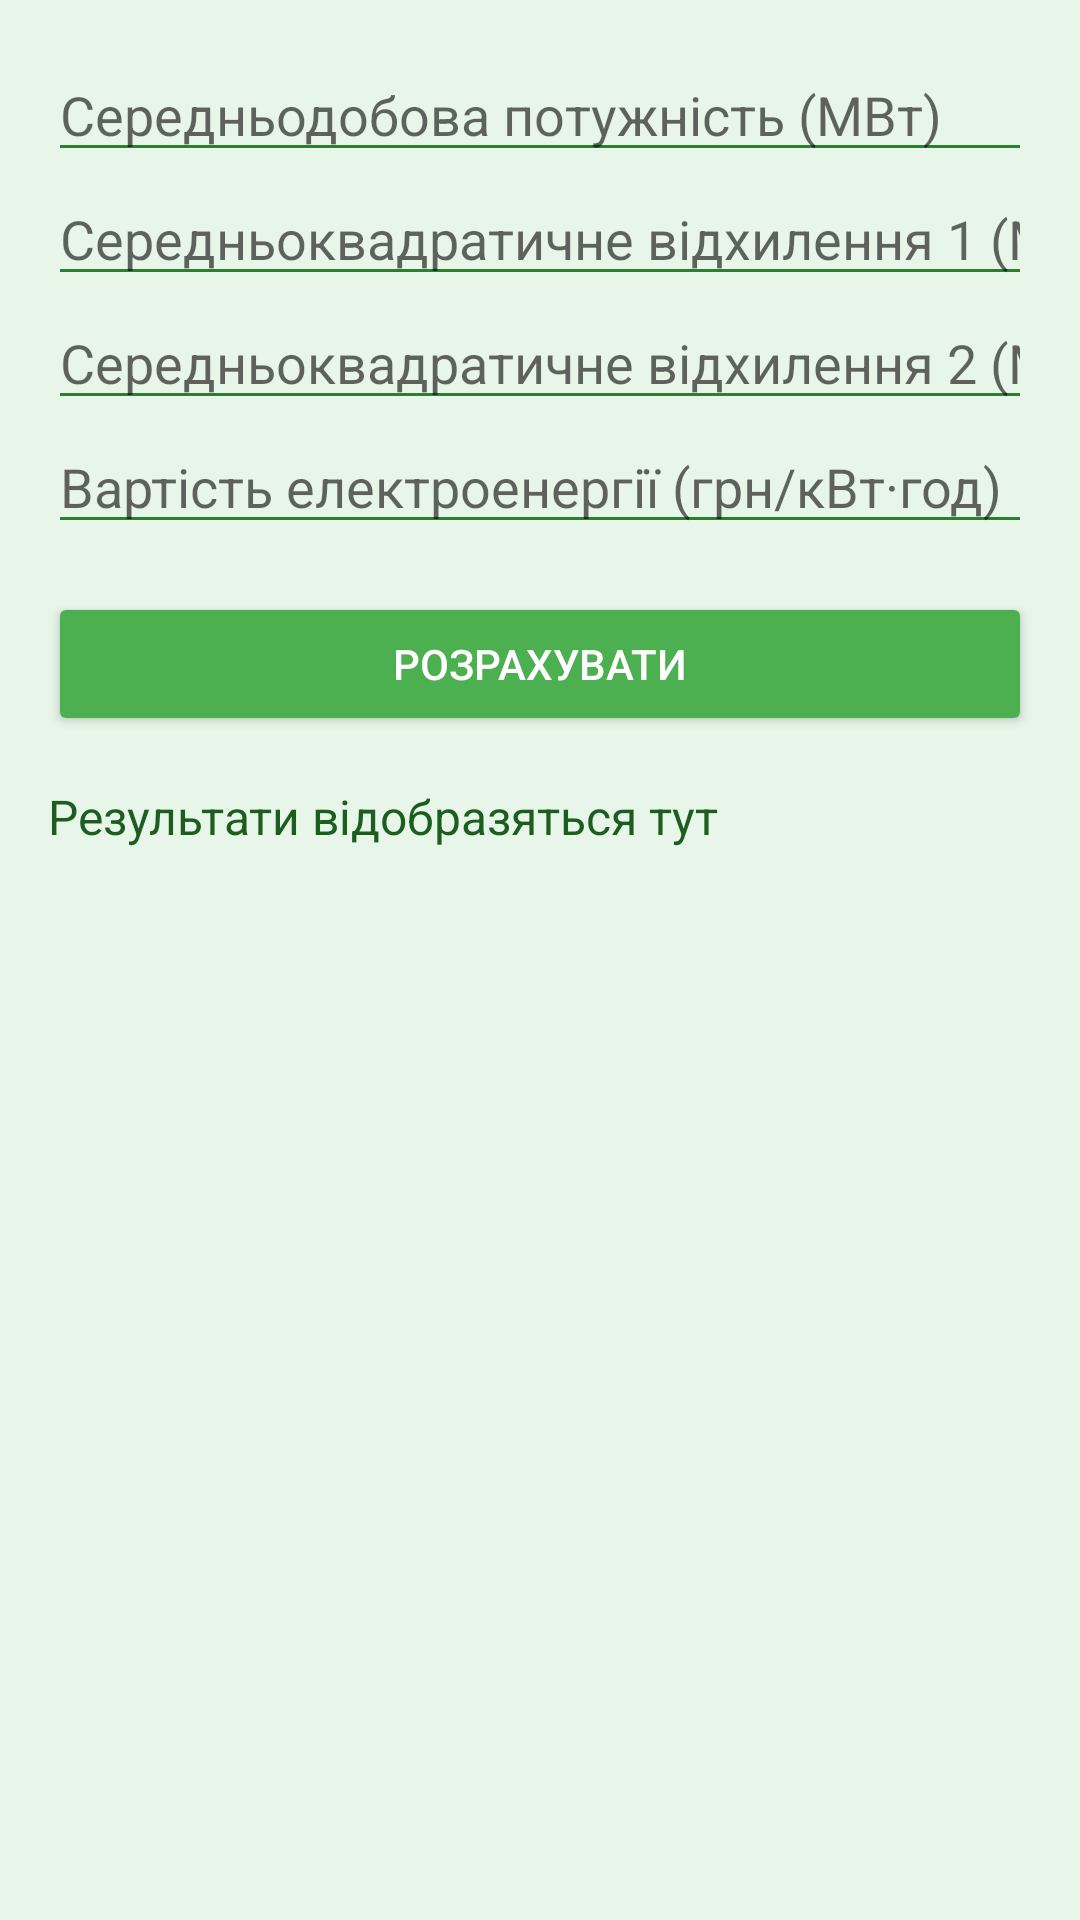

Android layout source for this screen:
<!-- AndroidManifest.xml: application theme Theme.AppCompat.Light.DarkActionBar -->
<!-- res/layout/fragment_task1.xml -->
<?xml version="1.0" encoding="utf-8"?>
<ScrollView xmlns:android="http://schemas.android.com/apk/res/android"
    android:layout_width="match_parent"
    android:layout_height="match_parent"
    android:padding="16dp"
    android:background="#E8F5E9">

    <LinearLayout
        android:layout_width="match_parent"
        android:layout_height="wrap_content"
        android:orientation="vertical">

        <EditText
            android:id="@+id/inputPc"
            android:layout_width="match_parent"
            android:layout_height="wrap_content"
            android:hint="Середньодобова потужність (МВт)"
            android:inputType="numberDecimal"
            android:backgroundTint="#2E7D32" />

        <EditText
            android:id="@+id/inputSigma1"
            android:layout_width="match_parent"
            android:layout_height="wrap_content"
            android:hint="Середньоквадратичне відхилення 1 (МВт)"
            android:inputType="numberDecimal"
            android:backgroundTint="#2E7D32" />

        <EditText
            android:id="@+id/inputSigma2"
            android:layout_width="match_parent"
            android:layout_height="wrap_content"
            android:hint="Середньоквадратичне відхилення 2 (МВт)"
            android:inputType="numberDecimal"
            android:backgroundTint="#2E7D32" />

        <EditText
            android:id="@+id/inputV"
            android:layout_width="match_parent"
            android:layout_height="wrap_content"
            android:hint="Вартість електроенергії (грн/кВт·год)"
            android:inputType="numberDecimal"
            android:backgroundTint="#2E7D32" />

        <Button
            android:id="@+id/calculateButton"
            android:layout_width="match_parent"
            android:layout_height="wrap_content"
            android:text="Розрахувати"
            android:backgroundTint="#4CAF50"
            android:textColor="#FFFFFF"
            android:layout_marginTop="16dp" />

        <TextView
            android:id="@+id/resultsTextView"
            android:layout_width="match_parent"
            android:layout_height="wrap_content"
            android:layout_marginTop="16dp"
            android:text="Результати відобразяться тут"
            android:textSize="16sp"
            android:textColor="#1B5E20" />
    </LinearLayout>
</ScrollView>
<!-- resources referenced by this layout -->
<resources>

</resources>
